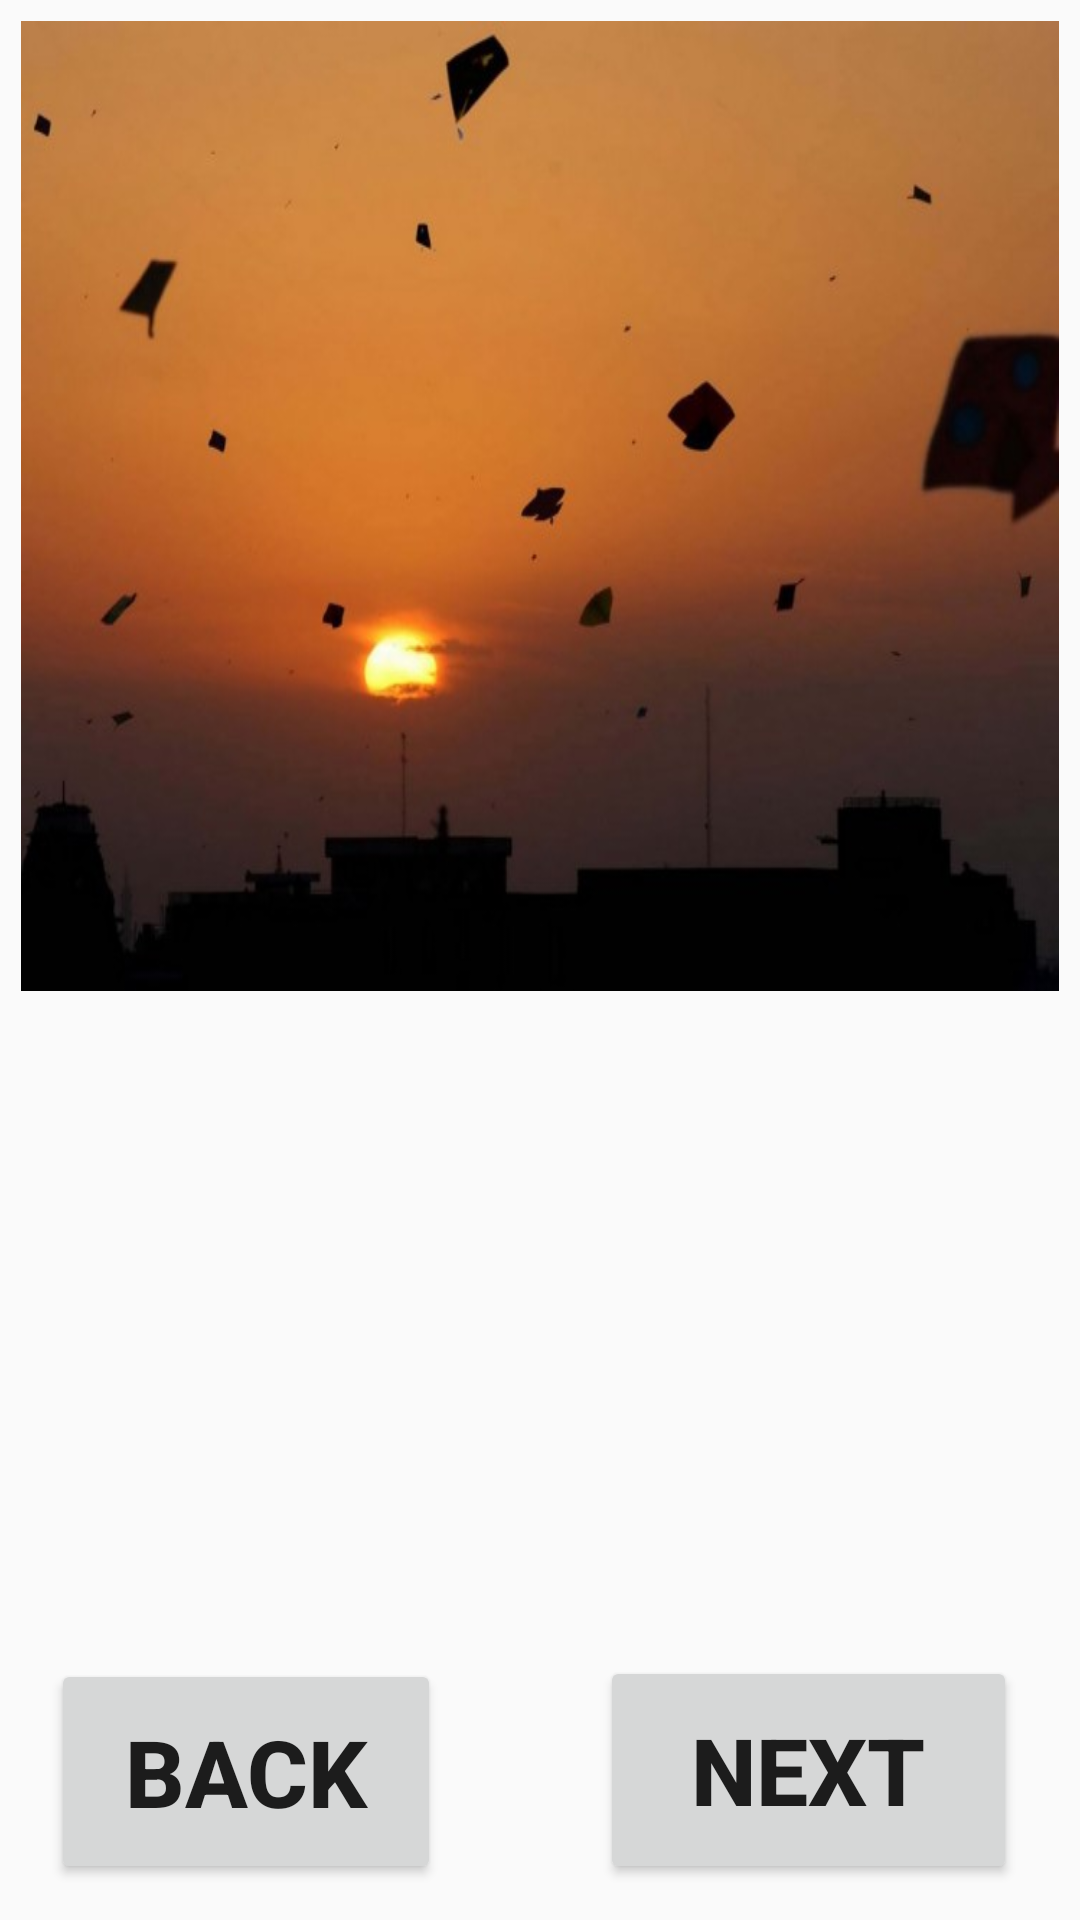

Reconstruct the res/layout file that produces this screen, plus the resources it refers to.
<!-- AndroidManifest.xml: application theme AppTheme -->
<!-- res/layout/activity_cultural.xml -->
<?xml version="1.0" encoding="utf-8"?>
<RelativeLayout xmlns:android="http://schemas.android.com/apk/res/android"
    xmlns:app="http://schemas.android.com/apk/res-auto"
    xmlns:tools="http://schemas.android.com/tools"
    android:layout_width="match_parent"
    android:layout_height="match_parent"
    tools:context="com.example.faraz.pakistanfestivals.Religious"
    android:weightSum="1">
    android:background="@drawable/bck"


    <Button
        android:id="@+id/next"
        android:layout_width="139dp"
        android:text="NEXT"

        android:textStyle="bold"
        android:layout_marginRight="21dp"
        android:layout_height="76dp"
        android:layout_marginEnd="21dp"
        android:layout_alignBottom="@+id/back"
        android:layout_alignParentRight="true"
        android:layout_alignParentEnd="true" />
    <Button
        android:layout_width="130dp"
        android:layout_height="75dp"
        android:text="BACK"
        android:textStyle="bold"
        android:layout_marginLeft="17dp"
        android:layout_marginStart="17dp"
        android:layout_alignParentBottom="true"
        android:layout_alignParentLeft="true"
        android:layout_alignParentStart="true"
        android:layout_marginBottom="12dp"
        android:id="@+id/back" />
    <LinearLayout
        android:layout_width="match_parent"
        android:layout_height="match_parent"
        android:orientation="vertical"

        android:layout_alignParentTop="true"
        android:layout_alignParentLeft="true"
        android:layout_alignParentStart="true"
        >

        <ImageView
            android:id="@+id/iv"
            android:layout_width="match_parent"
            android:layout_height="266dp"
            android:scaleType="fitXY"
            android:padding="7dp"
            android:src="@drawable/basant"
            android:layout_weight="0.31" />

        <TextView
            android:id="@+id/tv"
            android:layout_width="match_parent"
            android:padding="20dp"
            android:layout_height="173dp"
            android:layout_weight="0.56" />

    </LinearLayout>



</RelativeLayout>
<!-- resources referenced by this layout -->
<resources>
  <!-- drawable basant: jpg bitmap (drawable, 28381 bytes) -->
  <style name="AppTheme" parent="Theme.AppCompat.Light.DarkActionBar">
          
          <item name="colorPrimary">@color/colorPrimary</item>
          <item name="colorPrimaryDark">@color/colorPrimaryDark</item>
          <item name="colorAccent">@color/colorAccent</item>
          <item name="android:textSize">31sp</item>
          <item name="android:textStyle">italic</item>
      </style>
  <color name="colorPrimary">#3F51B5</color>
  <color name="colorPrimaryDark">#303F9F</color>
  <color name="colorAccent">#FF4081</color>
</resources>
